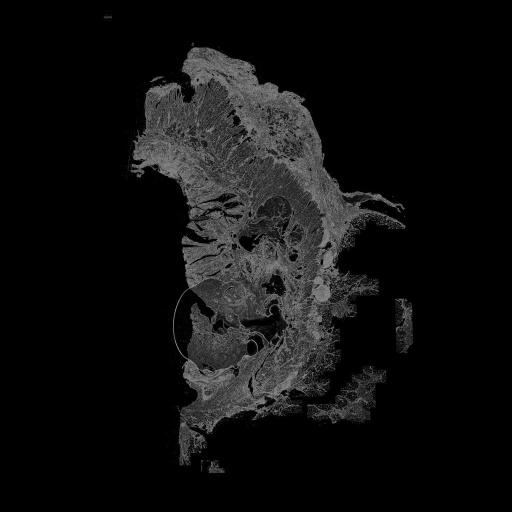

Values plotted in this chart, from the file beside it:
, X, Y
0, 192.2, 49.07
1, 258.4, 78.42
2, 305.4, 98.75
3, 325, 285.2
4, 196.5, 302.9
5, 185.3, 235.2
